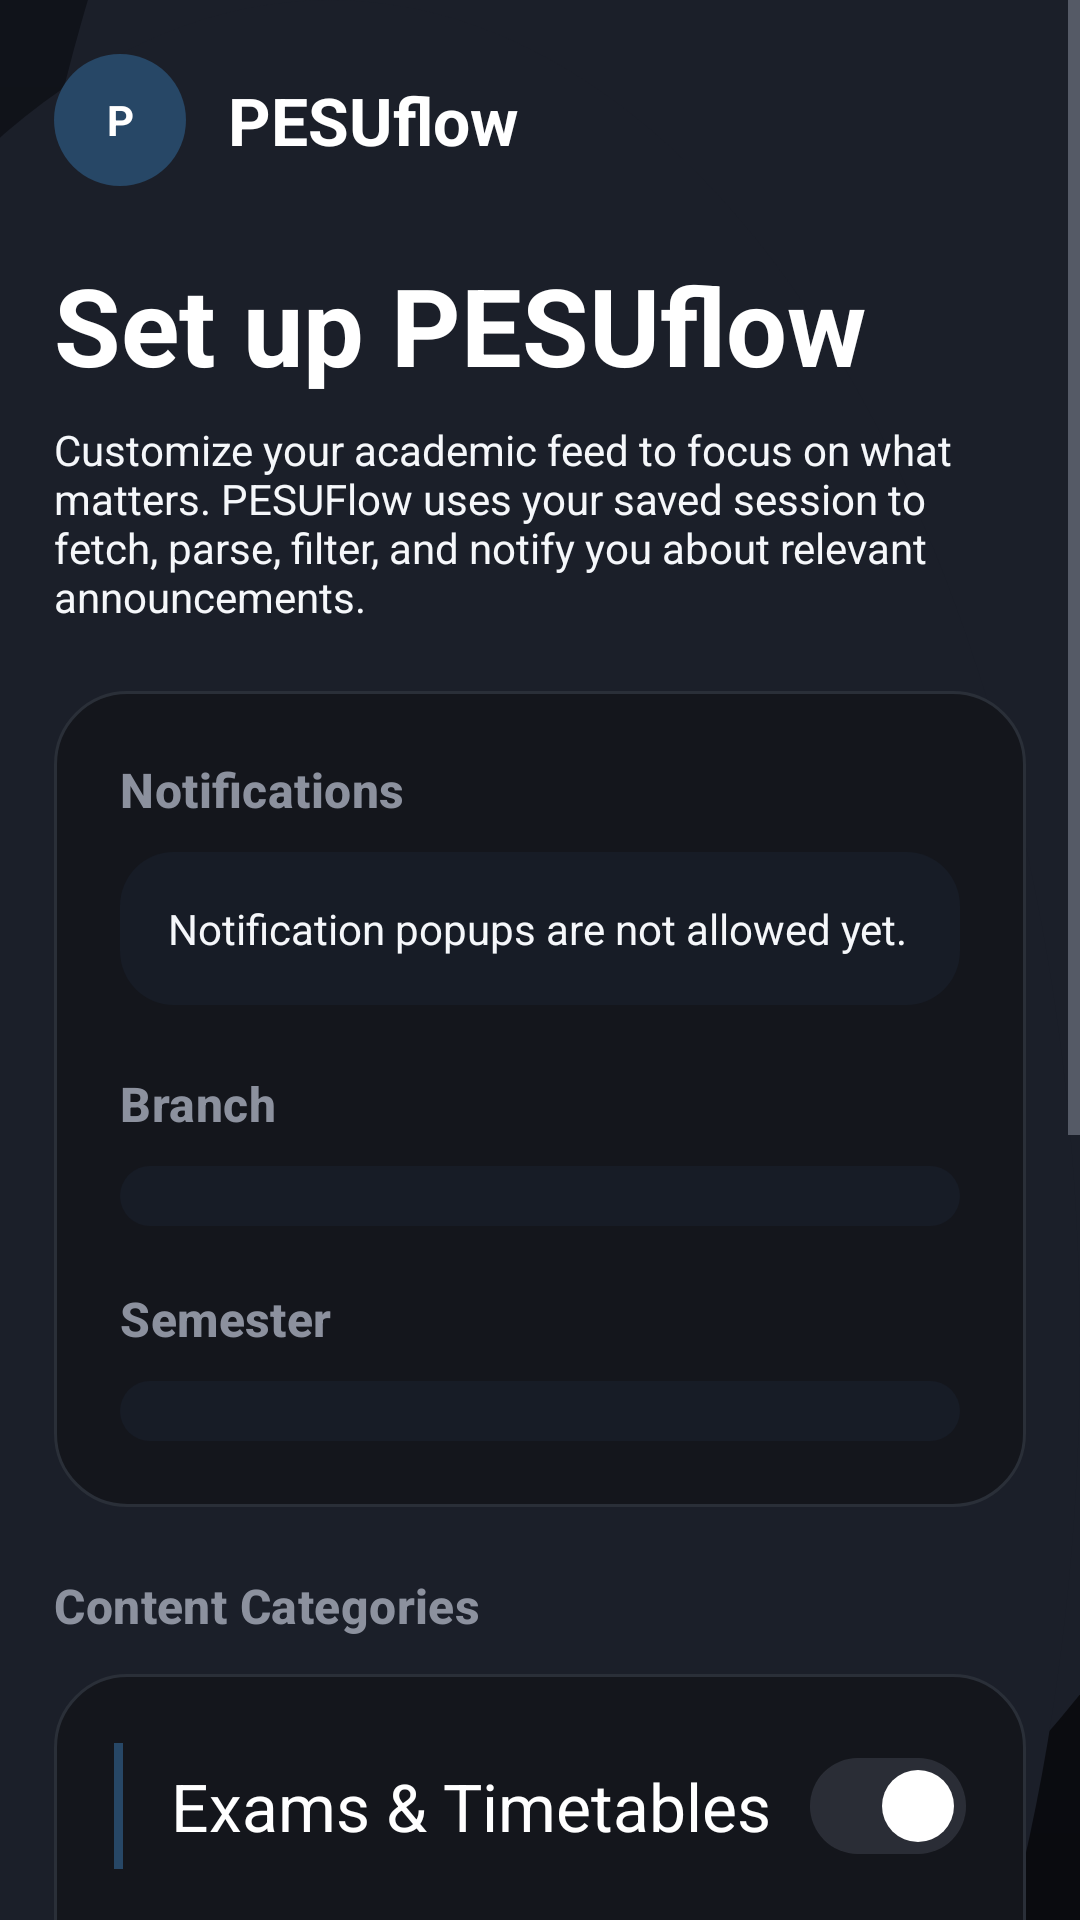

Layout XML and referenced resources for this Android screen:
<!-- AndroidManifest.xml: application theme Theme.PESUflow -->
<!-- res/layout/activity_onboarding.xml -->
<?xml version="1.0" encoding="utf-8"?>
<ScrollView xmlns:android="http://schemas.android.com/apk/res/android"
    android:layout_width="match_parent"
    android:layout_height="match_parent"
    android:background="@drawable/bg_main_canvas"
    android:fillViewport="true"
    android:fitsSystemWindows="true">

    <LinearLayout
        android:layout_width="match_parent"
        android:layout_height="wrap_content"
        android:orientation="vertical"
        android:padding="18dp">

        <LinearLayout
            android:layout_width="match_parent"
            android:layout_height="wrap_content"
            android:gravity="center_vertical"
            android:orientation="horizontal">

            <TextView
                android:layout_width="44dp"
                android:layout_height="44dp"
                android:background="@drawable/bg_avatar_circle"
                android:gravity="center"
                android:text="P"
                android:textColor="@color/pure_white"
                android:textStyle="bold" />

            <TextView
                android:layout_width="wrap_content"
                android:layout_height="wrap_content"
                android:layout_marginStart="14dp"
                android:text="@string/app_name"
                android:textAppearance="@style/TextAppearance.Material3.TitleLarge"
                android:textColor="@color/pure_white"
                android:textStyle="bold" />
        </LinearLayout>

        <TextView
            android:layout_width="match_parent"
            android:layout_height="wrap_content"
            android:layout_marginTop="22dp"
            android:text="@string/onboarding_title"
            android:textAppearance="@style/TextAppearance.Material3.DisplaySmall"
            android:textColor="@color/pure_white"
            android:textStyle="bold" />

        <TextView
            android:layout_width="match_parent"
            android:layout_height="wrap_content"
            android:layout_marginTop="8dp"
            android:text="@string/onboarding_subtitle"
            android:textColor="@color/mist_white" />

        <LinearLayout
            android:layout_width="match_parent"
            android:layout_height="wrap_content"
            android:layout_marginTop="22dp"
            android:background="@drawable/bg_card_surface"
            android:orientation="vertical"
            android:padding="22dp">

            <TextView
                android:layout_width="wrap_content"
                android:layout_height="wrap_content"
                android:text="@string/onboarding_permissions_title"
                android:textAppearance="@style/TextAppearance.Material3.TitleMedium"
                android:textColor="@color/steel_grey"
                android:textStyle="bold" />

            <TextView
                android:id="@+id/textPostPermissionStatus"
                android:layout_width="match_parent"
                android:layout_height="wrap_content"
                android:layout_marginTop="10dp"
                android:background="@drawable/bg_panel_muted"
                android:padding="16dp"
                android:text="@string/post_notifications_missing"
                android:textColor="@color/mist_white" />

            <TextView
                android:layout_width="wrap_content"
                android:layout_height="wrap_content"
                android:layout_marginTop="22dp"
                android:text="@string/branch_label"
                android:textAppearance="@style/TextAppearance.Material3.TitleMedium"
                android:textColor="@color/steel_grey"
                android:textStyle="bold" />

            <Spinner
                android:id="@+id/spinnerBranch"
                android:layout_width="match_parent"
                android:layout_height="wrap_content"
                android:layout_marginTop="10dp"
                android:background="@drawable/bg_panel_muted"
                android:paddingLeft="14dp"
                android:paddingTop="10dp"
                android:paddingRight="14dp"
                android:paddingBottom="10dp"
                android:popupBackground="@drawable/bg_card_surface" />

            <TextView
                android:layout_width="wrap_content"
                android:layout_height="wrap_content"
                android:layout_marginTop="20dp"
                android:text="@string/semester_label"
                android:textAppearance="@style/TextAppearance.Material3.TitleMedium"
                android:textColor="@color/steel_grey"
                android:textStyle="bold" />

            <Spinner
                android:id="@+id/spinnerSemester"
                android:layout_width="match_parent"
                android:layout_height="wrap_content"
                android:layout_marginTop="10dp"
                android:background="@drawable/bg_panel_muted"
                android:paddingLeft="14dp"
                android:paddingTop="10dp"
                android:paddingRight="14dp"
                android:paddingBottom="10dp"
                android:popupBackground="@drawable/bg_card_surface" />
        </LinearLayout>

        <TextView
            android:layout_width="wrap_content"
            android:layout_height="wrap_content"
            android:layout_marginTop="22dp"
            android:text="@string/onboarding_category_title"
            android:textAppearance="@style/TextAppearance.Material3.TitleMedium"
            android:textColor="@color/steel_grey"
            android:textStyle="bold" />

        <LinearLayout
            android:layout_width="match_parent"
            android:layout_height="wrap_content"
            android:layout_marginTop="12dp"
            android:background="@drawable/bg_card_surface"
            android:orientation="vertical">

            <LinearLayout
                android:layout_width="match_parent"
                android:layout_height="wrap_content"
                android:gravity="center_vertical"
                android:orientation="horizontal"
                android:padding="20dp">

                <View
                    android:layout_width="3dp"
                    android:layout_height="42dp"
                    android:background="@color/navy_accent" />

                <TextView
                    android:layout_width="0dp"
                    android:layout_height="wrap_content"
                    android:layout_marginStart="16dp"
                    android:layout_weight="1"
                    android:text="@string/exams_label"
                    android:textAppearance="@style/TextAppearance.Material3.TitleLarge"
                    android:textColor="@color/pure_white" />

                <com.google.android.material.materialswitch.MaterialSwitch
                    android:id="@+id/switchExams"
                    android:layout_width="wrap_content"
                    android:layout_height="wrap_content"
                    android:checked="true" />
            </LinearLayout>

            <View
                android:layout_width="match_parent"
                android:layout_height="1dp"
                android:background="@color/card_stroke" />

            <LinearLayout
                android:layout_width="match_parent"
                android:layout_height="wrap_content"
                android:gravity="center_vertical"
                android:orientation="horizontal"
                android:padding="20dp">

                <View
                    android:layout_width="3dp"
                    android:layout_height="42dp"
                    android:background="@color/amber_tint" />

                <TextView
                    android:layout_width="0dp"
                    android:layout_height="wrap_content"
                    android:layout_marginStart="16dp"
                    android:layout_weight="1"
                    android:text="@string/internships_label"
                    android:textAppearance="@style/TextAppearance.Material3.TitleLarge"
                    android:textColor="@color/pure_white" />

                <com.google.android.material.materialswitch.MaterialSwitch
                    android:id="@+id/switchInternships"
                    android:layout_width="wrap_content"
                    android:layout_height="wrap_content"
                    android:checked="true" />
            </LinearLayout>

            <View
                android:layout_width="match_parent"
                android:layout_height="1dp"
                android:background="@color/card_stroke" />

            <LinearLayout
                android:layout_width="match_parent"
                android:layout_height="wrap_content"
                android:gravity="center_vertical"
                android:orientation="horizontal"
                android:padding="20dp">

                <View
                    android:layout_width="3dp"
                    android:layout_height="42dp"
                    android:background="@color/sky_tint" />

                <TextView
                    android:layout_width="0dp"
                    android:layout_height="wrap_content"
                    android:layout_marginStart="16dp"
                    android:layout_weight="1"
                    android:text="@string/assignments_label"
                    android:textAppearance="@style/TextAppearance.Material3.TitleLarge"
                    android:textColor="@color/pure_white" />

                <com.google.android.material.materialswitch.MaterialSwitch
                    android:id="@+id/switchAssignments"
                    android:layout_width="wrap_content"
                    android:layout_height="wrap_content"
                    android:checked="true" />
            </LinearLayout>

            <View
                android:layout_width="match_parent"
                android:layout_height="1dp"
                android:background="@color/card_stroke" />

            <LinearLayout
                android:layout_width="match_parent"
                android:layout_height="wrap_content"
                android:gravity="center_vertical"
                android:orientation="horizontal"
                android:padding="20dp">

                <View
                    android:layout_width="3dp"
                    android:layout_height="42dp"
                    android:background="@color/red_tint" />

                <TextView
                    android:layout_width="0dp"
                    android:layout_height="wrap_content"
                    android:layout_marginStart="16dp"
                    android:layout_weight="1"
                    android:text="@string/general_label"
                    android:textAppearance="@style/TextAppearance.Material3.TitleLarge"
                    android:textColor="@color/pure_white" />

                <com.google.android.material.materialswitch.MaterialSwitch
                    android:id="@+id/switchGeneral"
                    android:layout_width="wrap_content"
                    android:layout_height="wrap_content"
                    android:checked="true" />
            </LinearLayout>
        </LinearLayout>

        <com.google.android.material.button.MaterialButton
            android:id="@+id/buttonContinue"
            style="@style/Widget.PESUflow.Button.Primary"
            android:layout_width="match_parent"
            android:layout_height="wrap_content"
            android:layout_marginTop="22dp"
            android:text="@string/apply_changes" />

        <com.google.android.material.button.MaterialButton
            android:id="@+id/buttonResetFilters"
            style="@style/Widget.PESUflow.Button.Secondary"
            android:layout_width="match_parent"
            android:layout_height="wrap_content"
            android:layout_marginTop="12dp"
            android:text="@string/reset_to_default" />

    </LinearLayout>
</ScrollView>
<!-- resources referenced by this layout -->
<resources>
  <color name="amber_tint">#E0B168</color>
  <color name="card_stroke">#2A2F38</color>
  <color name="mist_white">#F5F7FA</color>
  <color name="navy_accent">#274766</color>
  <color name="pure_white">#FFFFFF</color>
  <color name="red_tint">#F06C6C</color>
  <color name="sky_tint">#BFD6F2</color>
  <color name="steel_grey">#8C919E</color>
  <!-- drawable bg_avatar_circle (drawable) -->
  <?xml version="1.0" encoding="utf-8"?>
  <shape xmlns:android="http://schemas.android.com/apk/res/android" android:shape="oval">
      <solid android:color="@color/navy_accent" />
  </shape>
  <!-- drawable bg_card_surface (drawable) -->
  <?xml version="1.0" encoding="utf-8"?>
  <shape xmlns:android="http://schemas.android.com/apk/res/android" android:shape="rectangle">
      <solid android:color="@color/midnight_black_soft" />
      <corners android:radius="24dp" />
      <stroke
          android:width="1dp"
          android:color="@color/card_stroke" />
  </shape>
  <!-- drawable bg_panel_muted (drawable) -->
  <?xml version="1.0" encoding="utf-8"?>
  <shape xmlns:android="http://schemas.android.com/apk/res/android" android:shape="rectangle">
      <solid android:color="@color/slate_panel" />
      <corners android:radius="18dp" />
  </shape>
  <string name="app_name">PESUflow</string>
  <string name="apply_changes">Apply Changes</string>
  <string name="assignments_label">Academic Notices</string>
  <string name="branch_label">Branch</string>
  <string name="exams_label">Exams &amp; Timetables</string>
  <string name="general_label">General Announcements</string>
  <string name="internships_label">Internships &amp; Opportunities</string>
  <string name="onboarding_category_title">Content Categories</string>
  <string name="onboarding_permissions_title">Notifications</string>
  <string name="onboarding_subtitle">Customize your academic feed to focus on what matters. PESUFlow uses your saved session to fetch, parse, filter, and notify you about relevant announcements.</string>
  <string name="onboarding_title">Set up PESUflow</string>
  <string name="post_notifications_missing">Notification popups are not allowed yet.</string>
  <string name="reset_to_default">Reset to Default</string>
  <string name="semester_label">Semester</string>
  <style name="Widget.PESUflow.Button.Primary" parent="Widget.PESUflow.Button">
          <item name="backgroundTint">@color/pure_white</item>
          <item name="android:textColor">@color/midnight_black</item>
      </style>
  <style name="Widget.PESUflow.Button.Secondary" parent="Widget.PESUflow.Button">
          <item name="backgroundTint">@color/button_secondary</item>
          <item name="strokeColor">@color/card_stroke</item>
          <item name="strokeWidth">1dp</item>
          <item name="android:textColor">@color/pure_white</item>
      </style>
  <color name="midnight_black_soft">#14161C</color>
  <color name="midnight_black">#0A0B0F</color>
  <color name="deep_ocean">#10131A</color>
  <color name="ink_blue_soft">#1B1F29</color>
  <color name="slate_panel">#171C26</color>
  <style name="Widget.PESUflow.Button" parent="Widget.Material3.Button">
          <item name="android:minHeight">52dp</item>
          <item name="cornerRadius">18dp</item>
          <item name="android:textAllCaps">false</item>
          <item name="android:insetTop">0dp</item>
          <item name="android:insetBottom">0dp</item>
      </style>
  <color name="button_secondary">#10161F</color>
  <color name="chip_surface">#1C2027</color>
  <style name="Widget.PESUflow.Switch" parent="Widget.Material3.CompoundButton.MaterialSwitch">
          <item name="thumbTint">@color/pure_white</item>
          <item name="trackTint">@color/graphite</item>
      </style>
  <color name="graphite">#2A2D36</color>
</resources>
